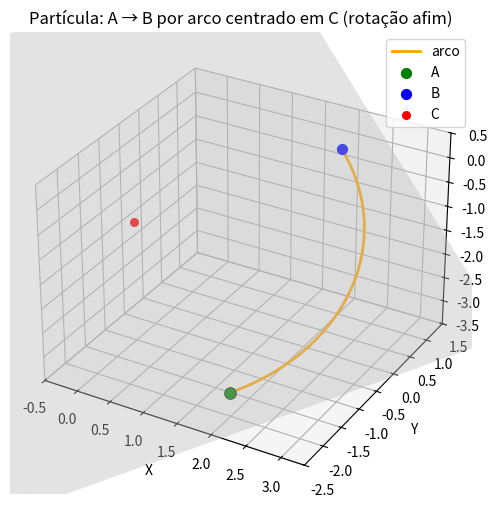

Write Python code to recreate this figure.
import numpy as np
import matplotlib.pyplot as plt
import matplotlib.animation as animation
from math import pi


def rodrigues(u, theta):
    """Rodrigues' rotation formula."""
    u = np.asarray(u, dtype=float)
    u = u / np.linalg.norm(u)
    ux, uy, uz = u
    K = np.array([[0, -uz, uy], [uz, 0, -ux], [-uy, ux, 0]])
    R = (
        np.cos(theta) * np.eye(3)
        + (1 - np.cos(theta)) * np.outer(u, u)
        + np.sin(theta) * K
    )
    return R


def to_homogeneous(pts):
    pts = np.asarray(pts)
    n = pts.shape[0]
    h = np.ones((n, 4), dtype=float)
    h[:, :3] = pts
    return h.T


def from_homogeneous(h):
    h = np.asarray(h)
    return (h[:3, :] / h[3, :]).T


def make_plane_mesh(C, e1, e2, span=1.5, n=10):
    U = np.linspace(-span, span, n)
    V = np.linspace(-span, span, n)
    pts = np.array([[C + uu * e1 + vv * e2 for uu in U] for vv in V])
    return pts


def main():
    np.set_printoptions(precision=6, suppress=True)

    # dados do enunciado
    A = np.array([2.0, -2.0, -3.0])
    B = np.array([2.0, 1.0, 0.0])
    C = np.array([0.0, -1.0, -1.0])

    # vetores relativos ao centro
    CA = A - C
    CB = B - C

    # ângulo entre CA e CB
    dot = CA.dot(CB)
    norm_prod = np.linalg.norm(CA) * np.linalg.norm(CB)
    cos_angle = dot / norm_prod
    angle = np.arccos(np.clip(cos_angle, -1.0, 1.0))

    print(f"Ângulo A-C-B (rad) = {angle:.6f}, deg = {np.degrees(angle):.6f}")

    # eixo de rotação
    n = np.cross(CA, CB)
    if np.linalg.norm(n) == 0:
        raise ValueError("CA e CB são colineares; não formam arco")
    u = n / np.linalg.norm(n)

    # rotação elementar de 30 graus
    theta30 = pi / 6.0
    R30 = rodrigues(u, theta30)

    # construir H30 = T(C) * R * T(-C)
    H30 = np.eye(4)
    H30[:3, :3] = R30
    H30[:3, 3] = C - R30.dot(C)

    # Htotal = H30^k onde k = angle / 30deg (deve ser inteiro aqui = 3)
    k = int(round(angle / theta30))
    Htotal = np.linalg.matrix_power(H30, k)

    print("\nH30 (4x4):")
    print(H30)
    print(f"k = {k} (número de arcos de 30°)")
    print("\nHtotal = H30^k (4x4):")
    print(Htotal)

    # verificação: aplicar Htotal em A -> deve dar B
    Ah = to_homogeneous(np.array([A]))
    Bh = Htotal.dot(Ah)
    Bcalc = from_homogeneous(Bh)[0]
    print("\nA (original):", A)
    print("B (esperado):", B)
    print("B (calculado):", Bcalc)
    print("Erro (Bcalc - B):", Bcalc - B)

    # Preparar animação: calcular arco paramétrico rotacionando CA em torno de u
    frames = 90  # suavidade
    thetas = np.linspace(0.0, angle, frames)
    arc_pts = np.array([C + rodrigues(u, th).dot(CA) for th in thetas])

    # plot 3D
    from mpl_toolkits.mplot3d.art3d import Poly3DCollection

    fig = plt.figure(figsize=(8, 6))
    ax = fig.add_subplot(111, projection="3d")

    # desenhar plano do círculo usando e1,e2
    e1 = CA / np.linalg.norm(CA)
    e2 = np.cross(u, e1)
    e2 = e2 / np.linalg.norm(e2)
    plane_pts = make_plane_mesh(C, e1, e2, span=np.linalg.norm(CA) * 1.2, n=12)
    X = plane_pts[:, :, 0]
    Y = plane_pts[:, :, 1]
    Z = plane_pts[:, :, 2]
    ax.plot_surface(X, Y, Z, color=(0.9, 0.9, 0.9), alpha=0.4, linewidth=0)

    # desenhar arco alvo e pontos A,B,C
    ax.plot(
        arc_pts[:, 0],
        arc_pts[:, 1],
        arc_pts[:, 2],
        color="orange",
        linewidth=2,
        label="arco",
    )
    ax.scatter([A[0]], [A[1]], [A[2]], color="green", s=50, label="A")
    ax.scatter([B[0]], [B[1]], [B[2]], color="blue", s=50, label="B")
    ax.scatter([C[0]], [C[1]], [C[2]], color="red", s=30, label="C")

    # ponto animado e trilha
    (point_anim,) = ax.plot(
        [A[0]], [A[1]], [A[2]], marker="o", color="black", markersize=8
    )
    (trail,) = ax.plot([], [], [], color="black", linewidth=1)

    # ajustar limites
    all_pts = np.vstack([arc_pts, A, B, C])
    mins = all_pts.min(axis=0) - 0.5
    maxs = all_pts.max(axis=0) + 0.5
    ax.set_xlim(mins[0], maxs[0])
    ax.set_ylim(mins[1], maxs[1])
    ax.set_zlim(mins[2], maxs[2])

    ax.set_xlabel("X")
    ax.set_ylabel("Y")
    ax.set_zlabel("Z")
    ax.set_title("Partícula: A → B por arco centrado em C (rotação afim)")
    ax.legend()

    def init():
        trail.set_data([], [])
        trail.set_3d_properties([])
        point_anim.set_data([A[0]], [A[1]])
        point_anim.set_3d_properties([A[2]])
        return point_anim, trail

    def update(i):
        p = arc_pts[i]
        point_anim.set_data([p[0]], [p[1]])
        point_anim.set_3d_properties([p[2]])
        tracked = arc_pts[: i + 1]
        trail.set_data(tracked[:, 0], tracked[:, 1])
        trail.set_3d_properties(tracked[:, 2])
        return point_anim, trail

    ani = animation.FuncAnimation(
        fig, update, frames=frames, init_func=init, interval=40, blit=False
    )
    plt.show()


if __name__ == "__main__":
    main()
